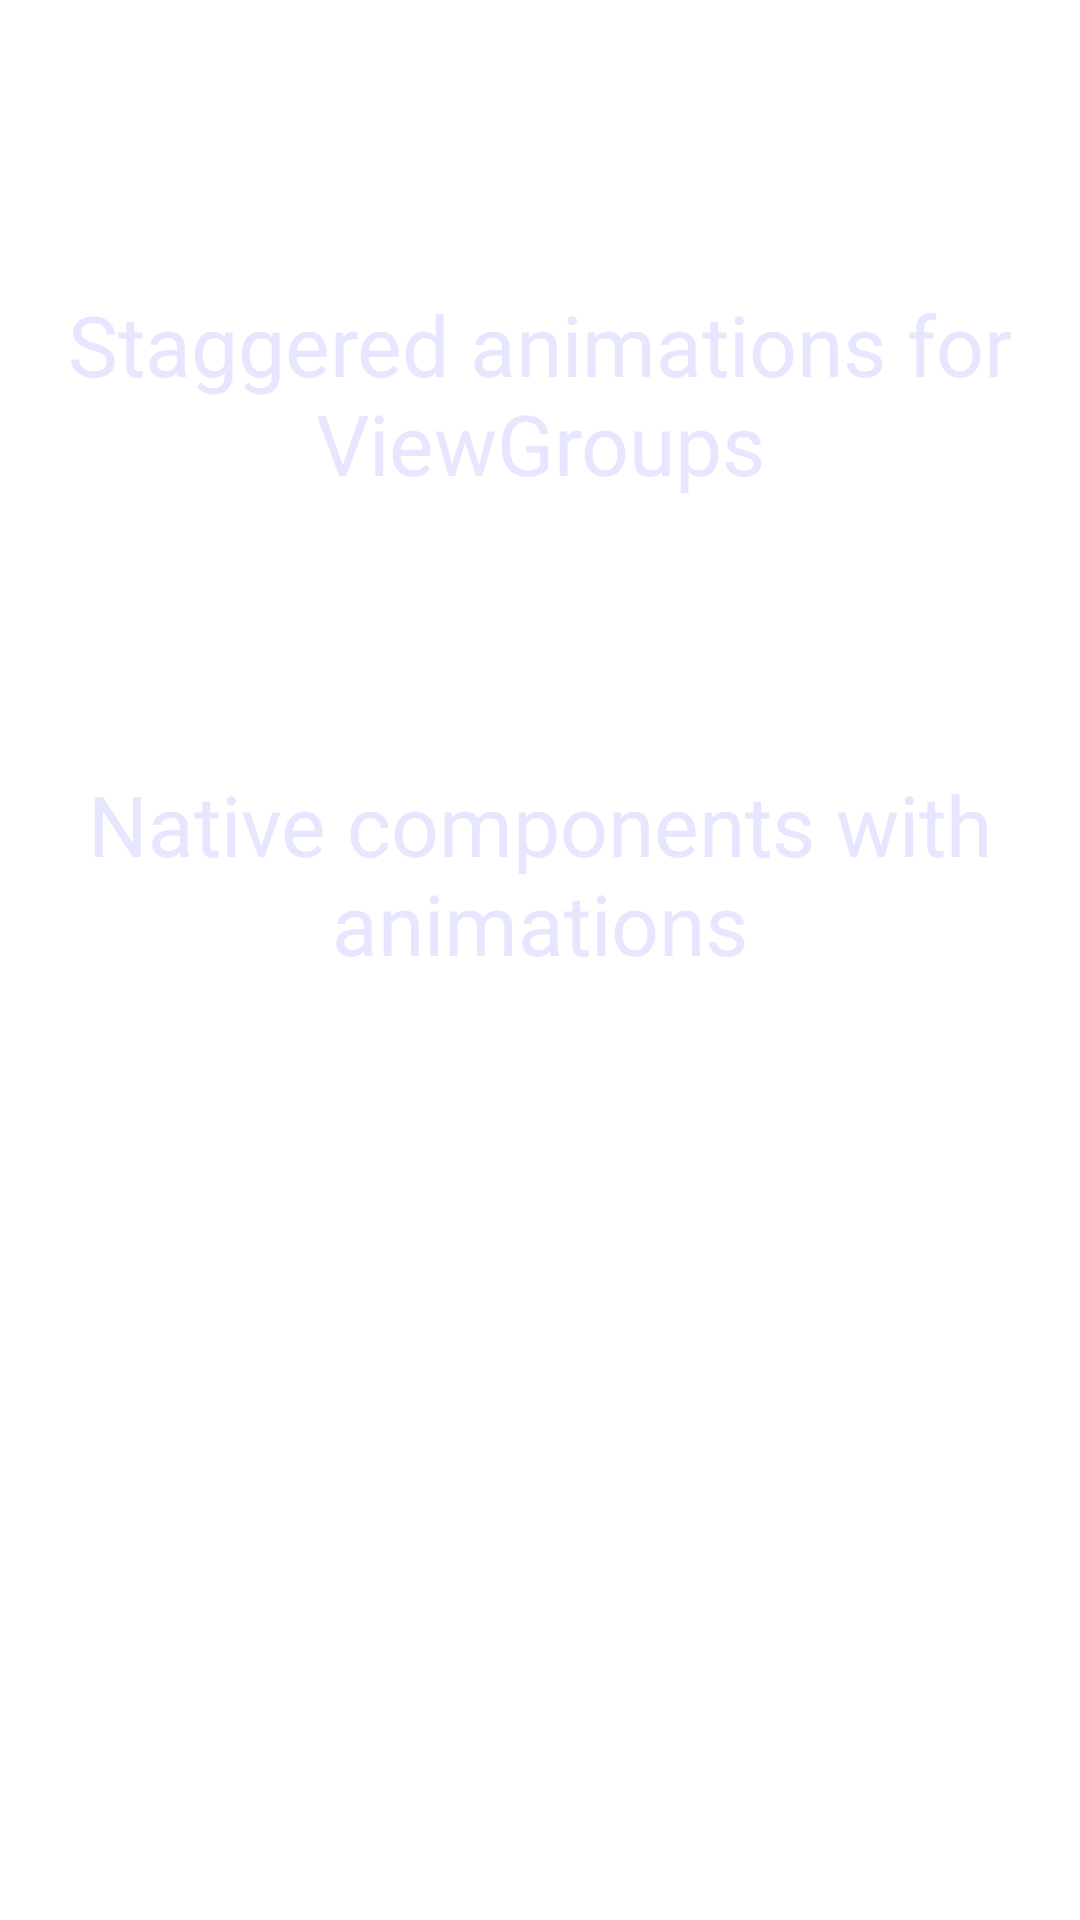

Produce the Android XML layout that renders to this screen, including the resource entries it uses.
<!-- AndroidManifest.xml: fallback theme Theme.MaterialComponents.DayNight.NoActionBar -->
<!-- res/layout/screen_slide10.xml -->
<?xml version="1.0" encoding="utf-8"?>
<RelativeLayout xmlns:android="http://schemas.android.com/apk/res/android"
                android:layout_width="match_parent"
                android:layout_height="match_parent">
    <TextView
            style="@style/text_slide_title"
            android:layout_width="wrap_content"
            android:layout_height="wrap_content"
            android:text="LayoutAnimations"
            android:layout_alignParentTop="true"
            android:layout_alignParentLeft="true"
            android:layout_marginLeft="12dip"/>

    <TextView
            style="@style/text_normal"
            android:layout_width="wrap_content"
            android:layout_height="wrap_content"
            android:text="Staggered animations for ViewGroups"
            android:layout_marginTop="96dip"
            android:textSize="28dip"
            android:gravity="center"
            android:layout_centerHorizontal="true"/>

    <TextView
            style="@style/text_normal"
            android:layout_width="wrap_content"
            android:layout_height="wrap_content"
            android:text="Native components with animations"
            android:layout_marginTop="256dip"
            android:textSize="28dip"
            android:gravity="center"
            android:layout_centerHorizontal="true"
            />
</RelativeLayout>
<!-- resources referenced by this layout -->
<resources>
  <style name="text_normal">
          <item name="android:textSize">28sp</item>
          <item name="android:textColor">@color/white_grey_blue</item>
      </style>
  <style name="text_slide_title">
          <item name="android:textSize">40sp</item>
          <item name="android:textColor">@android:color/white</item>
          <item name="android:fontFamily">sans-serif-light</item>
      </style>
  <color name="white_grey_blue">#FFE6E6FF</color>
</resources>
